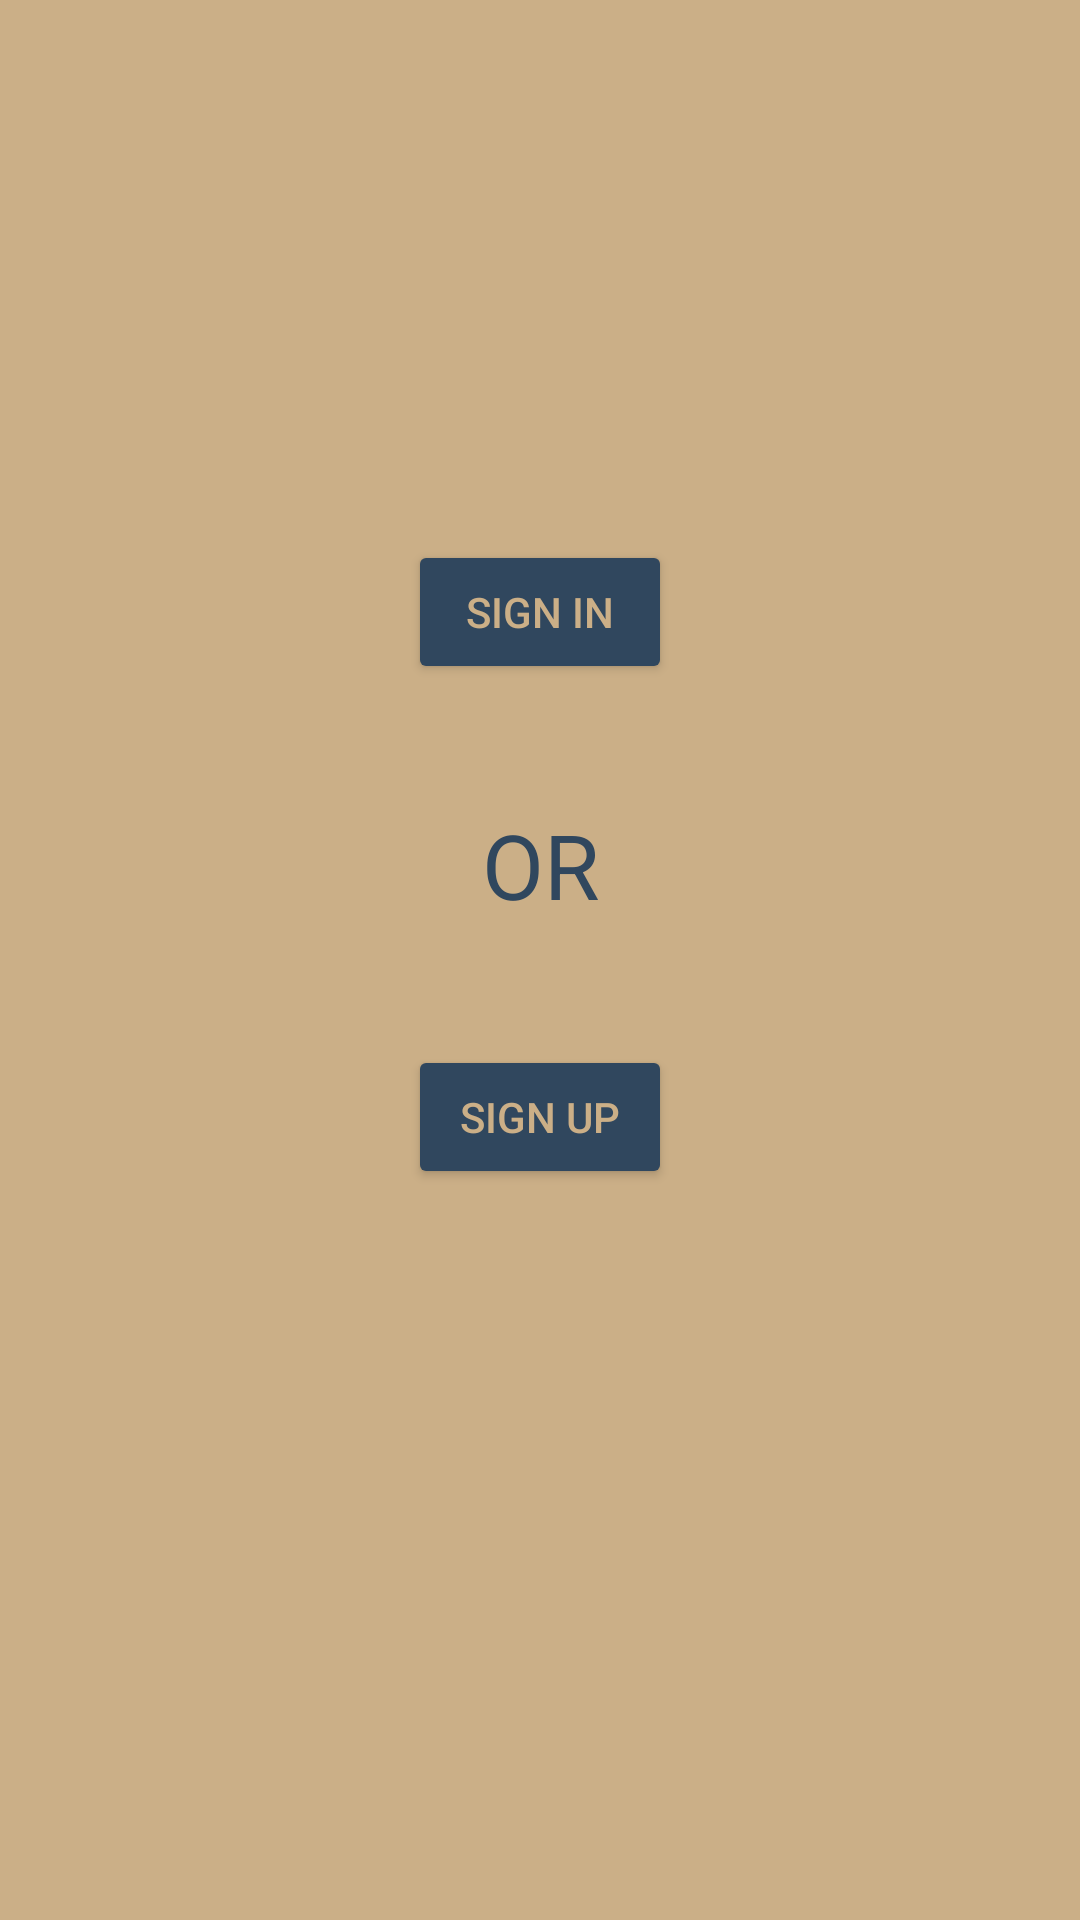

Produce the Android XML layout that renders to this screen, including the resource entries it uses.
<!-- AndroidManifest.xml: application theme AppTheme -->
<!-- res/layout/activity_choice.xml -->
<?xml version="1.0" encoding="utf-8"?>
<androidx.constraintlayout.widget.ConstraintLayout xmlns:android="http://schemas.android.com/apk/res/android"
    xmlns:app="http://schemas.android.com/apk/res-auto"
    xmlns:tools="http://schemas.android.com/tools"
    android:layout_width="match_parent"
    android:layout_height="match_parent"
    android:background="#cbaf87"
    tools:context=".Choice">

    <Button
        android:id="@+id/button3"
        android:layout_width="wrap_content"
        android:layout_height="wrap_content"
        android:layout_marginTop="180dp"
        android:backgroundTint="#30475e"
        android:onClick="to_sign_in"
        android:text="Sign In"
        android:textColor="#CBAF87"
        app:layout_constraintEnd_toEndOf="parent"
        app:layout_constraintStart_toStartOf="parent"
        app:layout_constraintTop_toTopOf="parent" />

    <Button
        android:id="@+id/button4"
        android:layout_width="wrap_content"
        android:layout_height="wrap_content"
        android:layout_marginTop="40dp"
        android:backgroundTint="#30475e"
        android:onClick="to_sign_up"
        android:text="Sign Up"
        android:textColor="#CBAF87"
        app:layout_constraintEnd_toEndOf="parent"
        app:layout_constraintStart_toStartOf="parent"
        app:layout_constraintTop_toBottomOf="@+id/textView4" />

    <TextView
        android:id="@+id/textView4"
        android:layout_width="wrap_content"
        android:layout_height="wrap_content"
        android:layout_marginTop="40dp"
        android:text="OR"
        android:textColor="#30475e"
        android:textSize="30sp"
        app:layout_constraintEnd_toEndOf="parent"
        app:layout_constraintStart_toStartOf="parent"
        app:layout_constraintTop_toBottomOf="@+id/button3" />
</androidx.constraintlayout.widget.ConstraintLayout>
<!-- resources referenced by this layout -->
<resources>
  <style name="AppTheme" parent="Theme.AppCompat.Light.DarkActionBar">
          
          <item name="colorPrimary">#30475E</item>
          <item name="colorPrimaryDark">#3F51B5</item>
          <item name="colorAccent">@color/colorAccent</item>
      </style>
  <!-- not gathered from this repository: default colours our renderer supplied (Android Studio template values) -->
  <color name="colorAccent">#FF03DAC5</color>
</resources>
